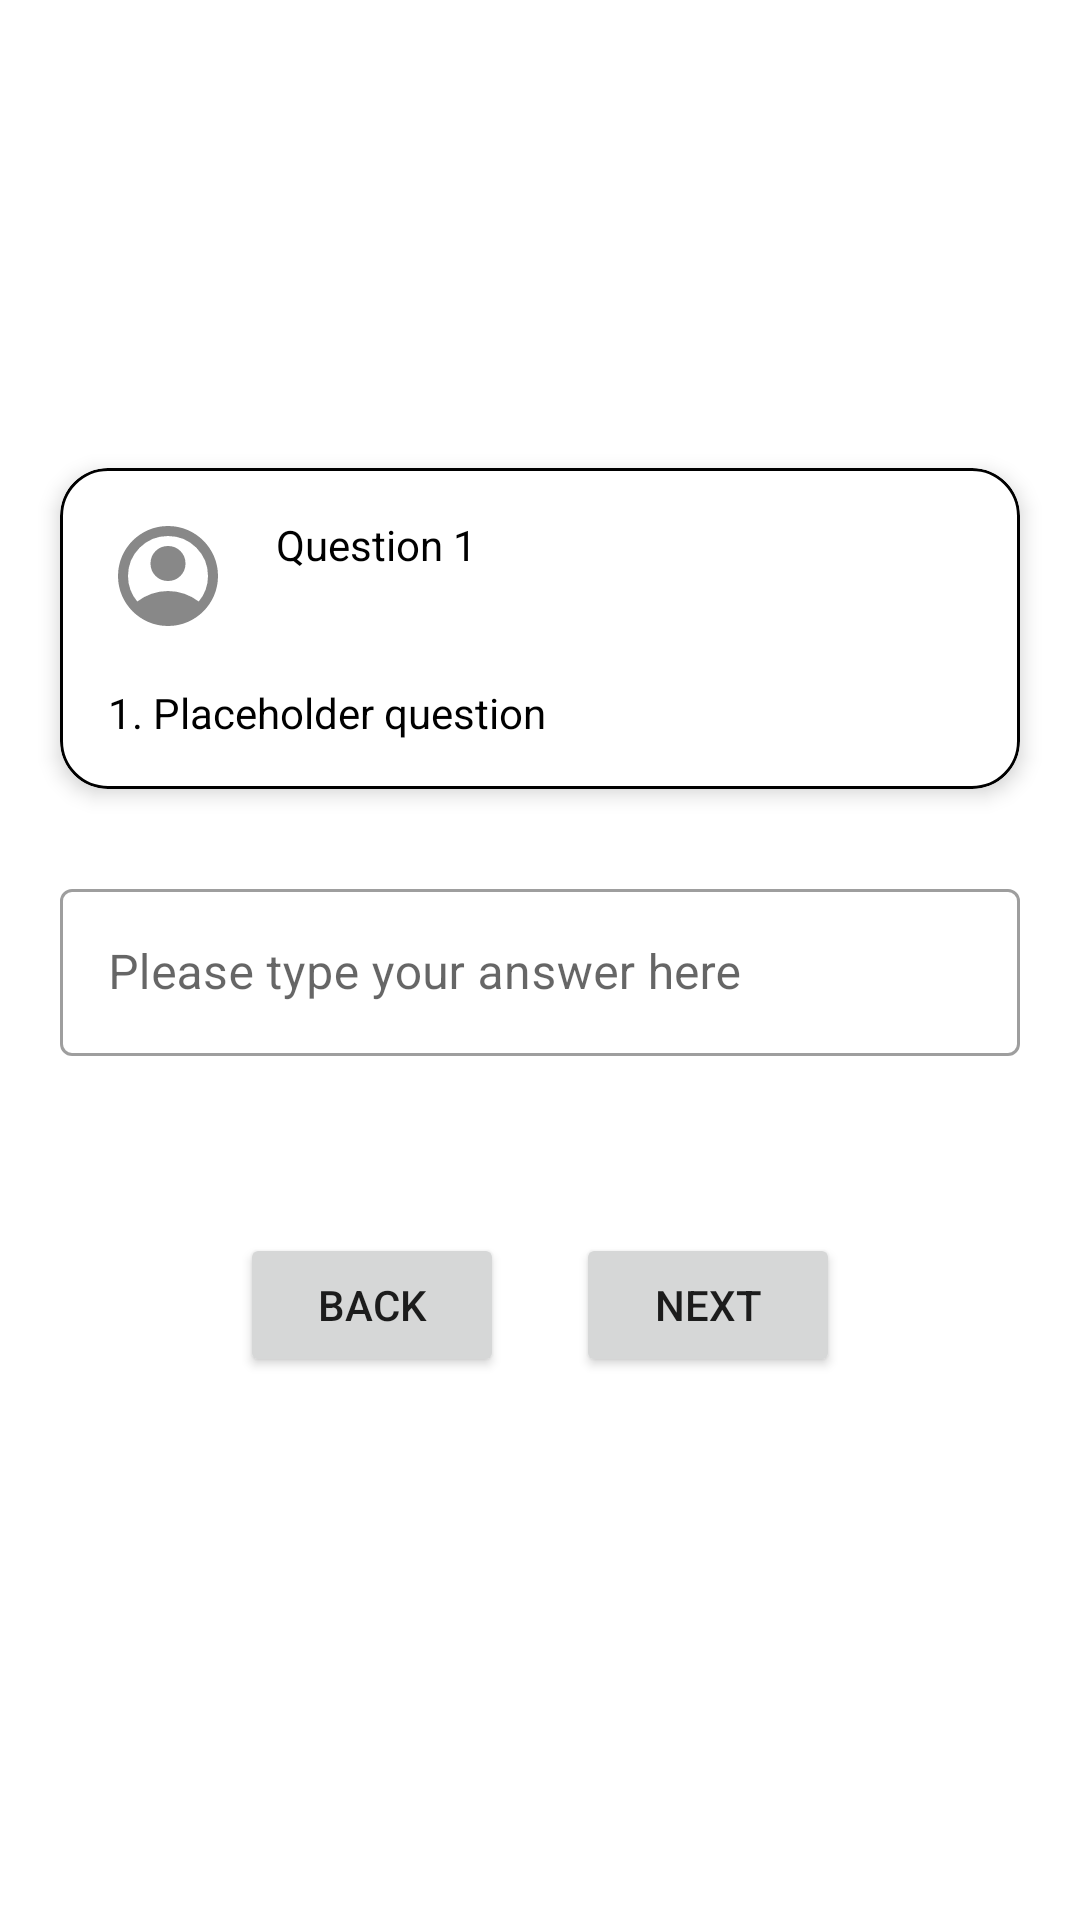

The Android layout XML behind this screen, and the referenced resources:
<!-- AndroidManifest.xml: application theme Theme.KotlinKhaos -->
<!-- res/layout/fragment_instructor_view_user_attempt.xml -->
<?xml version="1.0" encoding="utf-8"?>

<androidx.constraintlayout.widget.ConstraintLayout xmlns:android="http://schemas.android.com/apk/res/android"
    xmlns:app="http://schemas.android.com/apk/res-auto"
    xmlns:tools="http://schemas.android.com/tools"
    android:layout_width="match_parent"
    android:layout_height="match_parent"
    tools:context=".ui.instructor.home.quizDetails.userAttempt.InstructorViewUserAttemptFragment">

    <com.google.android.material.card.MaterialCardView
        android:id="@+id/userAttemptCardView"
        android:layout_width="320dp"
        android:layout_height="wrap_content"
        android:layout_marginTop="156dp"
        app:cardCornerRadius="16dp"
        app:cardElevation="4dp"
        app:contentPadding="16dp"
        app:layout_constraintEnd_toEndOf="parent"
        app:layout_constraintStart_toStartOf="parent"
        app:layout_constraintTop_toTopOf="parent"
        app:strokeColor="@color/black"
        app:strokeWidth="1dp">

        <androidx.constraintlayout.widget.ConstraintLayout
            android:layout_width="match_parent"
            android:layout_height="match_parent">

            <TextView
                android:id="@+id/userAttemptQuestionNumber"
                android:layout_width="wrap_content"
                android:layout_height="wrap_content"
                android:layout_marginStart="16dp"
                android:text="@string/quiz_question_card_placeholder_question_number"
                android:textColor="@color/black"
                app:layout_constraintStart_toEndOf="@+id/userAttemptAvatarIcon"
                app:layout_constraintTop_toTopOf="parent" />

            <com.google.android.material.imageview.ShapeableImageView
                android:id="@+id/userAttemptAvatarIcon"
                android:layout_width="40dp"
                android:layout_height="40dp"
                android:layout_gravity="center"
                app:layout_constraintStart_toStartOf="parent"
                app:layout_constraintTop_toTopOf="parent"
                app:srcCompat="@drawable/account_circle_gray_24dp" />

            <ProgressBar
                android:id="@+id/userAttemptQuestionLoading"
                android:layout_width="wrap_content"
                android:layout_height="wrap_content"
                android:layout_centerInParent="true"
                android:visibility="gone"
                app:layout_constraintBottom_toBottomOf="@id/userAttemptQuestion"
                app:layout_constraintEnd_toEndOf="@id/userAttemptQuestion"
                app:layout_constraintStart_toStartOf="@id/userAttemptQuestion"
                app:layout_constraintTop_toTopOf="@id/userAttemptQuestion" />

            <TextView
                android:id="@+id/userAttemptQuestion"
                android:layout_width="wrap_content"
                android:layout_height="wrap_content"
                android:layout_marginTop="16dp"
                android:text="@string/quiz_question_card_placeholder_question"
                android:textColor="@color/black"
                android:textSize="14sp"
                app:layout_constraintStart_toStartOf="parent"
                app:layout_constraintTop_toBottomOf="@+id/userAttemptAvatarIcon" />

        </androidx.constraintlayout.widget.ConstraintLayout>
    </com.google.android.material.card.MaterialCardView>

    <TextView
        android:id="@+id/errorMessage"
        android:layout_width="match_parent"
        android:layout_height="28dp"
        android:gravity="center"
        android:textColor="@color/red"
        app:layout_constraintEnd_toEndOf="parent"
        app:layout_constraintStart_toStartOf="parent"
        app:layout_constraintTop_toBottomOf="@+id/userAttemptCardView" />

    <com.google.android.material.textfield.TextInputLayout
        android:id="@+id/layoutUserAttemptAnswer"
        style="@style/Widget.MaterialComponents.TextInputLayout.OutlinedBox"
        android:layout_width="320dp"
        android:layout_height="120dp"
        android:layout_marginTop="28dp"
        app:layout_constraintEnd_toEndOf="parent"
        app:layout_constraintStart_toStartOf="parent"
        app:layout_constraintTop_toBottomOf="@+id/userAttemptCardView">

        <com.google.android.material.textfield.TextInputEditText
            android:id="@+id/userAttemptAnswer"
            android:layout_width="match_parent"
            android:layout_height="wrap_content"
            android:hint="@string/please_type_your_answer_here"
            android:clickable="false"
            android:cursorVisible="false"
            android:focusable="false"
            android:focusableInTouchMode="false" />
    </com.google.android.material.textfield.TextInputLayout>

    <androidx.constraintlayout.widget.ConstraintLayout
        android:layout_width="200dp"
        android:layout_height="wrap_content"
        app:contentPadding="16dp"
        app:layout_constraintEnd_toEndOf="parent"
        app:layout_constraintStart_toStartOf="parent"
        app:layout_constraintTop_toBottomOf="@+id/layoutUserAttemptAnswer">

        <Button
            android:id="@+id/buttonNextUserAnswer"
            android:layout_width="wrap_content"
            android:layout_height="wrap_content"
            android:text="@string/next_button"
            app:layout_constraintBottom_toBottomOf="parent"
            app:layout_constraintEnd_toEndOf="parent"
            app:layout_constraintTop_toTopOf="parent" />

        <Button
            android:id="@+id/buttonPrevUserAnswer"
            android:layout_width="wrap_content"
            android:layout_height="wrap_content"
            android:text="@string/back_button"
            app:layout_constraintBottom_toBottomOf="parent"
            app:layout_constraintStart_toStartOf="parent"
            app:layout_constraintTop_toTopOf="parent" />
    </androidx.constraintlayout.widget.ConstraintLayout>

</androidx.constraintlayout.widget.ConstraintLayout>
<!-- resources referenced by this layout -->
<resources>
  <color name="black">#FF000000</color>
  <color name="red">#FF0000</color>
  <!-- drawable account_circle_gray_24dp (drawable) -->
  <vector xmlns:android="http://schemas.android.com/apk/res/android"
      android:width="24dp"
      android:height="24dp"
      android:viewportWidth="960"
      android:viewportHeight="960">
    <path
        android:fillColor="#FF888888"
        android:pathData="M234,684q51,-39 114,-61.5T480,600q69,0 132,22.5T726,684q35,-41 54.5,-93T800,480q0,-133 -93.5,-226.5T480,160q-133,0 -226.5,93.5T160,480q0,59 19.5,111t54.5,93ZM480,520q-59,0 -99.5,-40.5T340,380q0,-59 40.5,-99.5T480,240q59,0 99.5,40.5T620,380q0,59 -40.5,99.5T480,520ZM480,880q-83,0 -156,-31.5T197,763q-54,-54 -85.5,-127T80,480q0,-83 31.5,-156T197,197q54,-54 127,-85.5T480,80q83,0 156,31.5T763,197q54,54 85.5,127T880,480q0,83 -31.5,156T763,763q-54,54 -127,85.5T480,880Z"/>
  </vector>
  <string name="back_button">Back</string>
  <string name="next_button">Next</string>
  <string name="please_type_your_answer_here">Please type your answer here</string>
  <string name="quiz_question_card_placeholder_question">1. Placeholder question</string>
  <string name="quiz_question_card_placeholder_question_number">Question 1</string>
  <style name="Theme.KotlinKhaos" parent="Theme.MaterialComponents.DayNight.DarkActionBar">
          
          <item name="colorPrimary">@color/black</item>
          <item name="colorPrimaryVariant">@color/black</item>
          <item name="colorOnPrimary">@color/white</item>
          
          <item name="colorSecondary">@color/purple_500</item>
          <item name="colorSecondaryVariant">@color/purple_700</item>
          <item name="colorOnSecondary">@color/black</item>
          
          <item name="android:statusBarColor">?attr/colorPrimaryVariant</item>
          
      </style>
  <color name="white">#FFFFFFFF</color>
  <color name="purple_500">#FF6200EE</color>
  <color name="purple_700">#FF3700B3</color>
</resources>
